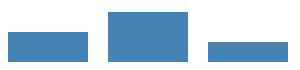
D3 v7 page, settled after 360 driven frames (6 s of simulated time); the page loaded 1 data file(s).


// ── script.js
// Select the chart container
const chartContainer = d3.select("#chart-container");

// Load data from JSON file
d3.json("data.json").then(data => {
    // Create a simple bar chart
    const chart = d3.select("#chart-container")
        .append("svg")
        .attr("width", 400)
        .attr("height", 200);

    chart.selectAll("rect")
        .data(data)
        .enter()
        .append("rect")
        .attr("x", (d, i) => i * 100)
        .attr("y", d => 200 - d.value)
        .attr("width", 80)
        .attr("height", d => d.value)
        .attr("fill", "steelblue");
});


### data: data.json
[
 {
  "category": "A",
  "value": 30
 },
 {
  "category": "B",
  "value": 50
 },
 {
  "category": "C",
  "value": 20
 }
]